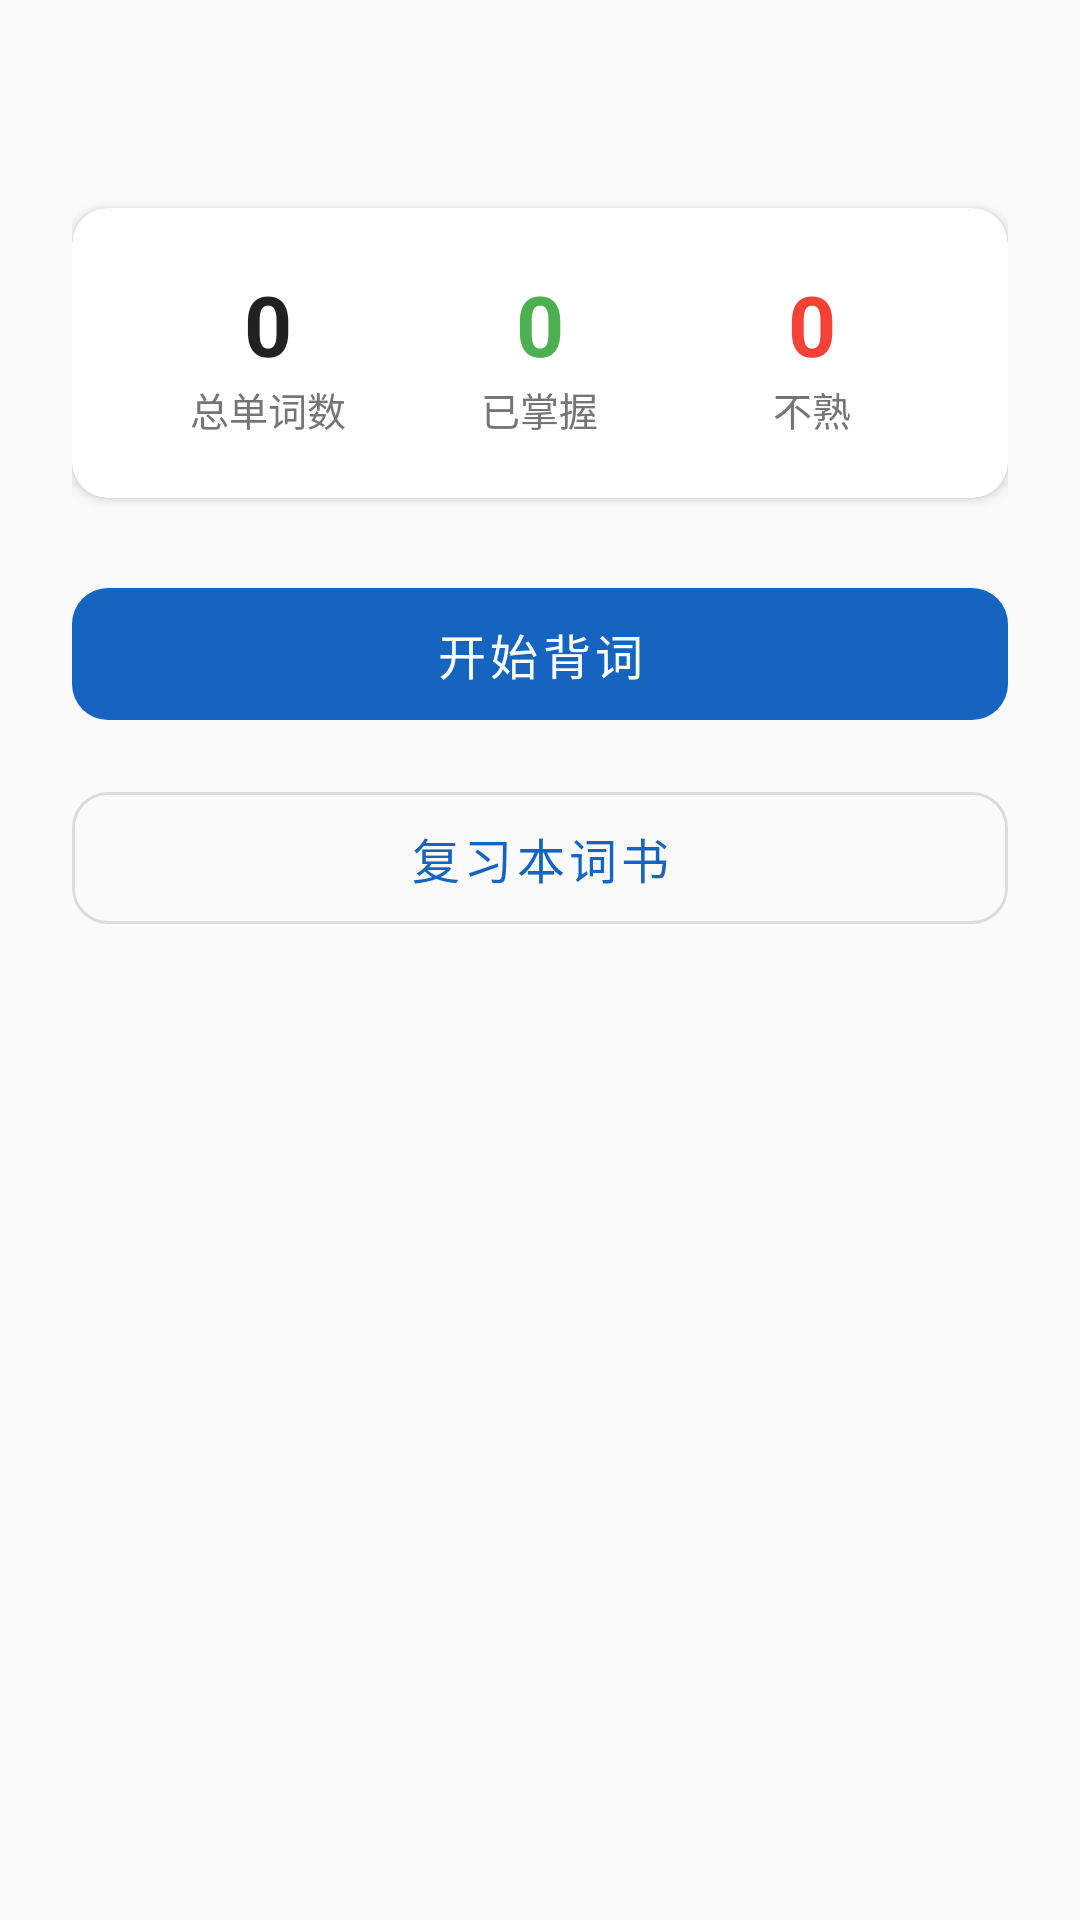

Here is an Android app screen rendered from its layout file. Give the layout XML and the strings, colors and styles it references.
<!-- AndroidManifest.xml: application theme Theme.WordMaster -->
<!-- res/layout/activity_book_detail.xml -->
<?xml version="1.0" encoding="utf-8"?>
<androidx.constraintlayout.widget.ConstraintLayout
    xmlns:android="http://schemas.android.com/apk/res/android"
    xmlns:app="http://schemas.android.com/apk/res-auto"
    android:layout_width="match_parent"
    android:layout_height="match_parent"
    android:background="@color/background"
    android:padding="24dp">

    <TextView
        android:id="@+id/tv_book_name"
        android:layout_width="wrap_content"
        android:layout_height="wrap_content"
        android:textColor="@color/text_primary"
        android:textSize="22sp"
        android:textStyle="bold"
        app:layout_constraintStart_toStartOf="parent"
        app:layout_constraintTop_toTopOf="parent" />

    <androidx.cardview.widget.CardView
        android:id="@+id/card_stats"
        android:layout_width="0dp"
        android:layout_height="wrap_content"
        android:layout_marginTop="16dp"
        app:cardCornerRadius="12dp"
        app:cardElevation="2dp"
        app:layout_constraintEnd_toEndOf="parent"
        app:layout_constraintStart_toStartOf="parent"
        app:layout_constraintTop_toBottomOf="@id/tv_book_name">

        <LinearLayout
            android:layout_width="match_parent"
            android:layout_height="wrap_content"
            android:orientation="horizontal"
            android:padding="20dp">

            <LinearLayout
                android:layout_width="0dp"
                android:layout_height="wrap_content"
                android:layout_weight="1"
                android:gravity="center"
                android:orientation="vertical">
                <TextView
                    android:id="@+id/tv_total"
                    android:layout_width="wrap_content"
                    android:layout_height="wrap_content"
                    android:text="0"
                    android:textColor="@color/text_primary"
                    android:textSize="28sp"
                    android:textStyle="bold" />
                <TextView
                    android:layout_width="wrap_content"
                    android:layout_height="wrap_content"
                    android:text="@string/label_total_words"
                    android:textColor="@color/text_secondary"
                    android:textSize="13sp" />
            </LinearLayout>

            <LinearLayout
                android:layout_width="0dp"
                android:layout_height="wrap_content"
                android:layout_weight="1"
                android:gravity="center"
                android:orientation="vertical">
                <TextView
                    android:id="@+id/tv_mastered"
                    android:layout_width="wrap_content"
                    android:layout_height="wrap_content"
                    android:text="0"
                    android:textColor="@color/btn_known"
                    android:textSize="28sp"
                    android:textStyle="bold" />
                <TextView
                    android:layout_width="wrap_content"
                    android:layout_height="wrap_content"
                    android:text="@string/label_mastered"
                    android:textColor="@color/text_secondary"
                    android:textSize="13sp" />
            </LinearLayout>

            <LinearLayout
                android:layout_width="0dp"
                android:layout_height="wrap_content"
                android:layout_weight="1"
                android:gravity="center"
                android:orientation="vertical">
                <TextView
                    android:id="@+id/tv_unfamiliar"
                    android:layout_width="wrap_content"
                    android:layout_height="wrap_content"
                    android:text="0"
                    android:textColor="@color/btn_unknown"
                    android:textSize="28sp"
                    android:textStyle="bold" />
                <TextView
                    android:layout_width="wrap_content"
                    android:layout_height="wrap_content"
                    android:text="@string/label_unfamiliar"
                    android:textColor="@color/text_secondary"
                    android:textSize="13sp" />
            </LinearLayout>
        </LinearLayout>
    </androidx.cardview.widget.CardView>

    <com.google.android.material.button.MaterialButton
        android:id="@+id/btn_start_learn"
        android:layout_width="0dp"
        android:layout_height="56dp"
        android:layout_marginTop="24dp"
        android:text="@string/btn_start_learn"
        android:textSize="16sp"
        app:cornerRadius="12dp"
        app:layout_constraintEnd_toEndOf="parent"
        app:layout_constraintStart_toStartOf="parent"
        app:layout_constraintTop_toBottomOf="@id/card_stats"
        style="@style/Widget.MaterialComponents.Button.UnelevatedButton" />

    <com.google.android.material.button.MaterialButton
        android:id="@+id/btn_start_review"
        android:layout_width="0dp"
        android:layout_height="56dp"
        android:layout_marginTop="12dp"
        android:text="复习本词书"
        android:textSize="16sp"
        app:cornerRadius="12dp"
        app:layout_constraintEnd_toEndOf="parent"
        app:layout_constraintStart_toStartOf="parent"
        app:layout_constraintTop_toBottomOf="@id/btn_start_learn"
        style="@style/Widget.MaterialComponents.Button.OutlinedButton" />

</androidx.constraintlayout.widget.ConstraintLayout>
<!-- resources referenced by this layout -->
<resources>
  <color name="background">#FAFAFA</color>
  <color name="btn_known">#4CAF50</color>
  <color name="btn_unknown">#F44336</color>
  <color name="text_primary">#212121</color>
  <color name="text_secondary">#757575</color>
  <string name="btn_start_learn">开始背词</string>
  <string name="label_mastered">已掌握</string>
  <string name="label_total_words">总单词数</string>
  <string name="label_unfamiliar">不熟</string>
  <style name="Theme.WordMaster" parent="Theme.MaterialComponents.Light.NoActionBar">
          <item name="colorPrimary">@color/primary</item>
          <item name="colorPrimaryDark">@color/primary_dark</item>
          <item name="colorAccent">@color/accent</item>
          <item name="android:windowBackground">@color/background</item>
      </style>
  <color name="primary">#1565C0</color>
  <color name="primary_dark">#0D47A1</color>
  <color name="accent">#FF6F00</color>
</resources>
